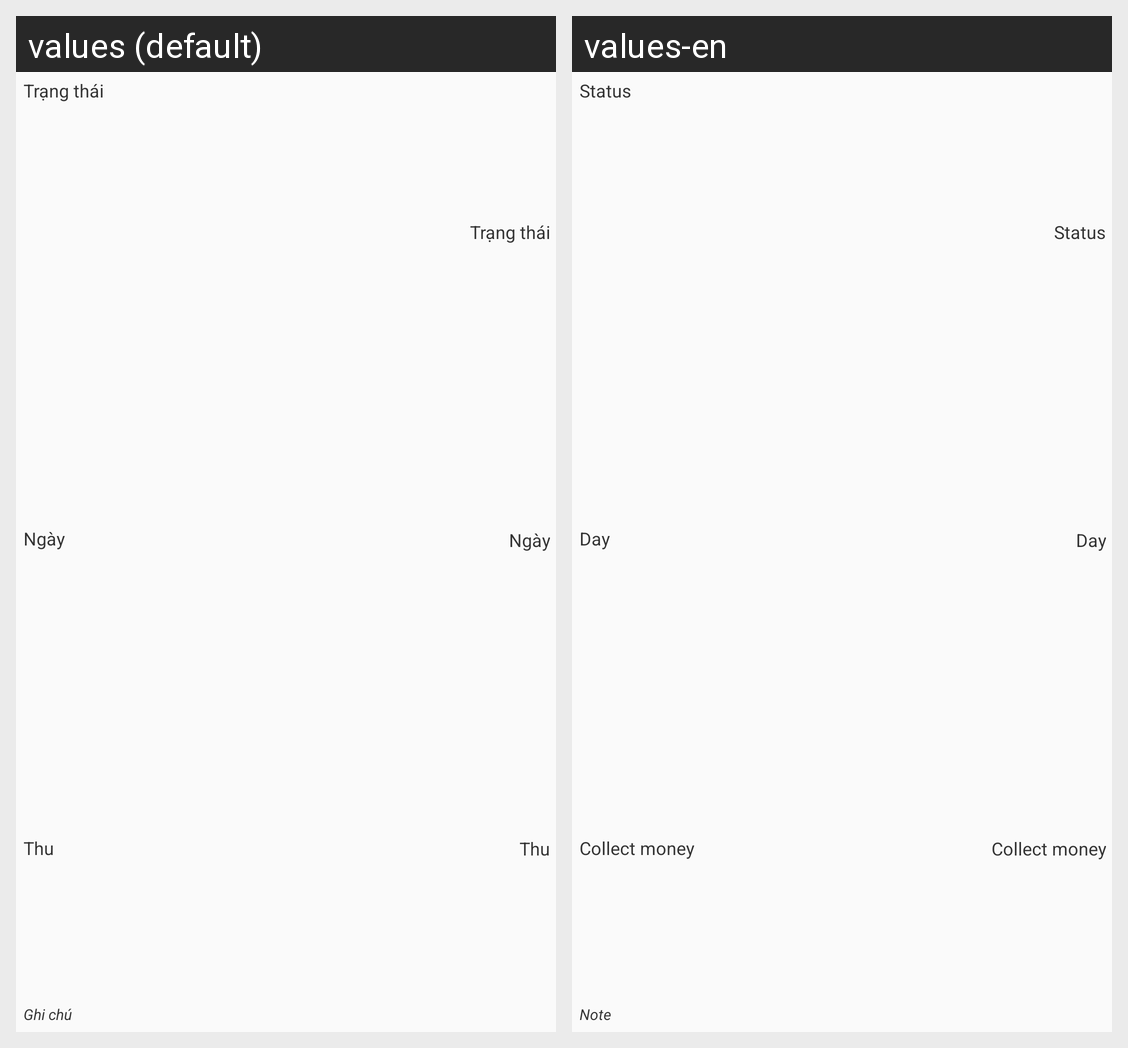

Locale-by-locale string values for the Android screen shown in this grid:
Android screen res/layout/order_debt__list_row.xml rendered under 2 locales, left to right: values (default), values-en. Device: Nexus 5 (rendered at 1080×1920; each locale shown at half size, 540×960, under a caption strip naming it); theme AppTheme.
Strings drawn on this screen, with the default value and each locale's value (text and hints the layout hard-codes, and strings that could not be matched under every locale, appear in the picture but are not listed):

status
  values: Trạng thái
  values-en: Status

date
  values: Ngày
  values-en: Day

get
  values: Thu
  values-en: Collect money

note
  values: Ghi chú
  values-en: Note
